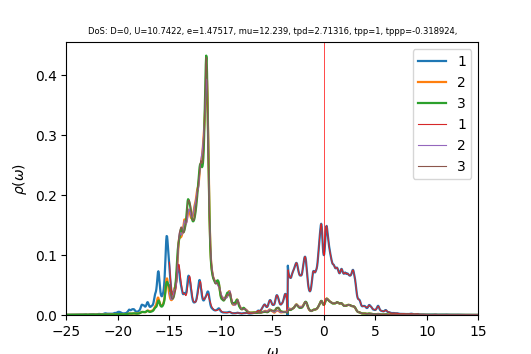

Data behind this chart, as committed beside it:
w	up_1	up_2	up_3	down_1	down_2	down_3	cumul_up_1	cumul_up_2	cumul_up_3	cumul_down_1	cumul_down_2	cumul_down_3	
-25	0.0004084	0.0002954	0.0002913	6.46653e-05	3.99383e-05	3.99349e-05	0	0	0	0	0	0
-24.96	0.0004146	0.0002979	0.0002927	6.50382e-05	4.00392e-05	4.00355e-05	1.65996e-05	1.19278e-05	1.17217e-05	2.60413e-06	1.60317e-06	1.60302e-06
-24.92	0.0004312	0.0003013	0.0002947	6.53187e-05	4.0141e-05	4.01367e-05	3.38665e-05	2.39902e-05	2.35211e-05	5.21949e-06	3.21042e-06	3.2101e-06
-24.88	0.0004566	0.0003053	0.000297	6.55929e-05	4.0244e-05	4.0239e-05	5.2147e-05	3.62149e-05	3.54138e-05	7.84584e-06	4.82179e-06	4.82127e-06
-24.84	0.0004836	0.0003094	0.0002995	6.58797e-05	4.03475e-05	4.03417e-05	7.1512e-05	4.86024e-05	4.74073e-05	1.04837e-05	6.43731e-06	6.43655e-06
-24.8	0.0005005	0.0003123	0.0003019	6.60687e-05	4.04485e-05	4.04425e-05	9.1553e-05	6.1107e-05	5.9495e-05	1.31291e-05	8.05687e-06	8.05587e-06
-24.76	0.0005004	0.0003134	0.0003039	6.60498e-05	4.05449e-05	4.05394e-05	0.0001116	7.36572e-05	7.16626e-05	1.57737e-05	9.68029e-06	9.67907e-06
-24.72	0.0004889	0.0003134	0.0003056	6.58714e-05	4.06377e-05	4.06332e-05	0.0001312	8.6207e-05	8.39009e-05	1.84112e-05	1.13074e-05	1.1306e-05
-24.68	0.0004734	0.0003132	0.0003073	6.56705e-05	4.073e-05	4.07265e-05	0.0001501	9.87483e-05	9.62069e-05	2.10406e-05	1.29383e-05	1.29367e-05
-24.64	0.0004546	0.0003132	0.000309	6.55307e-05	4.08238e-05	4.08211e-05	0.0001683	0.0001113	0.0001086	2.36645e-05	1.45728e-05	1.45712e-05
-24.6	0.0004336	0.0003135	0.0003105	6.54694e-05	4.09194e-05	4.09175e-05	0.0001857	0.0001238	0.000121	2.62859e-05	1.62113e-05	1.62095e-05
-24.56	0.0004147	0.0003141	0.0003122	6.54773e-05	4.10168e-05	4.10153e-05	0.0002023	0.0001364	0.0001335	2.89076e-05	1.78536e-05	1.78518e-05
-24.52	0.0004016	0.0003152	0.0003142	6.55397e-05	4.11155e-05	4.11145e-05	0.0002184	0.000149	0.0001461	3.15318e-05	1.94998e-05	1.9498e-05
-24.48	0.000395	0.0003167	0.0003165	6.56431e-05	4.12153e-05	4.12147e-05	0.0002342	0.0001617	0.0001588	3.41602e-05	2.11501e-05	2.11482e-05
-24.44	0.0003949	0.0003185	0.0003192	6.57776e-05	4.13161e-05	4.13157e-05	0.00025	0.0001745	0.0001715	3.67939e-05	2.28044e-05	2.28025e-05
-24.4	0.0004009	0.0003207	0.0003223	6.59361e-05	4.14177e-05	4.14176e-05	0.000266	0.0001873	0.0001844	3.9434e-05	2.44628e-05	2.44609e-05
-24.36	0.0004135	0.0003232	0.0003259	6.6114e-05	4.152e-05	4.15201e-05	0.0002826	0.0002003	0.0001975	4.20812e-05	2.61252e-05	2.61234e-05
-24.32	0.0004336	0.000326	0.0003302	6.63085e-05	4.16229e-05	4.16233e-05	0.0003	0.0002133	0.0002107	4.47362e-05	2.77918e-05	2.779e-05
-24.28	0.0004629	0.0003291	0.0003354	6.65185e-05	4.17264e-05	4.17272e-05	0.0003185	0.0002265	0.0002241	4.73996e-05	2.94625e-05	2.94607e-05
-24.24	0.0005032	0.0003327	0.0003416	6.6744e-05	4.18306e-05	4.18317e-05	0.0003386	0.0002398	0.0002378	5.0072e-05	3.11374e-05	3.11357e-05
-24.2	0.0005541	0.0003367	0.0003488	6.69862e-05	4.19353e-05	4.19369e-05	0.0003608	0.0002533	0.0002518	5.27542e-05	3.28165e-05	3.28148e-05
-24.16	0.0006076	0.0003409	0.0003563	6.72472e-05	4.20406e-05	4.20428e-05	0.0003852	0.0002669	0.0002661	5.54467e-05	3.44998e-05	3.44982e-05
-24.12	0.000645	0.0003448	0.0003619	6.75304e-05	4.21465e-05	4.21496e-05	0.000411	0.0002807	0.0002805	5.81507e-05	3.61874e-05	3.61859e-05
-24.08	0.0006486	0.0003479	0.0003638	6.78415e-05	4.22531e-05	4.22572e-05	0.000437	0.0002947	0.0002951	6.0867e-05	3.78792e-05	3.78779e-05
-24.04	0.000624	0.0003505	0.0003627	6.81903e-05	4.23605e-05	4.2366e-05	0.0004619	0.0003087	0.0003096	6.35974e-05	3.95753e-05	3.95742e-05
-24	0.0005934	0.0003533	0.0003607	6.8588e-05	4.24687e-05	4.24761e-05	0.0004857	0.0003229	0.0003241	6.63437e-05	4.12758e-05	4.1275e-05
-23.96	0.000573	0.0003567	0.0003594	6.90369e-05	4.25778e-05	4.25876e-05	0.0005086	0.0003371	0.0003385	6.91079e-05	4.29806e-05	4.29802e-05
-23.92	0.0005691	0.0003612	0.0003594	6.95081e-05	4.26875e-05	4.26999e-05	0.0005314	0.0003516	0.0003529	7.1891e-05	4.46898e-05	4.46899e-05
-23.88	0.0005831	0.0003669	0.0003607	6.99211e-05	4.27974e-05	4.28112e-05	0.0005548	0.0003663	0.0003673	7.46906e-05	4.64034e-05	4.6404e-05
-23.84	0.0006162	0.0003743	0.0003631	7.01889e-05	4.29067e-05	4.29199e-05	0.0005794	0.0003813	0.0003818	7.7501e-05	4.81214e-05	4.81225e-05
-23.8	0.0006697	0.0003835	0.0003665	7.03227e-05	4.30156e-05	4.30261e-05	0.0006063	0.0003966	0.0003965	8.03167e-05	4.98437e-05	4.98453e-05
-23.76	0.0007414	0.0003945	0.0003708	7.04184e-05	4.31249e-05	4.31318e-05	0.000636	0.0004124	0.0004114	8.31363e-05	5.15705e-05	5.15723e-05
-23.72	0.0008175	0.0004057	0.0003755	7.05459e-05	4.32348e-05	4.32384e-05	0.0006687	0.0004287	0.0004264	8.59609e-05	5.33016e-05	5.33036e-05
-23.68	0.0008678	0.0004139	0.0003797	7.07146e-05	4.33454e-05	4.33464e-05	0.0007034	0.0004452	0.0004416	8.87924e-05	5.50371e-05	5.50392e-05
-23.64	0.0008664	0.0004162	0.0003827	7.091e-05	4.34563e-05	4.34555e-05	0.0007381	0.0004619	0.0004569	9.16316e-05	5.67771e-05	5.67791e-05
-23.6	0.0008248	0.0004138	0.0003848	7.11354e-05	4.35677e-05	4.35659e-05	0.0007711	0.0004785	0.0004723	9.44799e-05	5.85216e-05	5.85235e-05
-23.56	0.0007771	0.0004107	0.0003871	7.14107e-05	4.368e-05	4.36774e-05	0.0008023	0.0004949	0.0004878	9.73392e-05	6.02705e-05	6.02724e-05
-23.52	0.0007474	0.0004093	0.0003904	7.17554e-05	4.37936e-05	4.37902e-05	0.0008322	0.0005113	0.0005035	0.0001002	6.2024e-05	6.20257e-05
-23.48	0.0007445	0.0004107	0.0003952	7.21863e-05	4.39089e-05	4.39045e-05	0.000862	0.0005278	0.0005193	0.0001031	6.37821e-05	6.37837e-05
-23.44	0.0007708	0.000415	0.0004016	7.27236e-05	4.4026e-05	4.40203e-05	0.0008929	0.0005444	0.0005354	0.000106	6.55449e-05	6.55462e-05
-23.4	0.0008258	0.0004222	0.0004099	7.33925e-05	4.41454e-05	4.4138e-05	0.0009259	0.0005613	0.0005518	0.000109	6.73125e-05	6.73135e-05
-23.36	0.0009038	0.0004317	0.0004194	7.42127e-05	4.42675e-05	4.42577e-05	0.0009621	0.0005786	0.0005686	0.0001119	6.9085e-05	6.90856e-05
-23.32	0.0009863	0.000442	0.0004287	7.51679e-05	4.43926e-05	4.43795e-05	0.001002	0.0005963	0.0005857	0.0001149	7.08625e-05	7.08626e-05
-23.28	0.001045	0.0004505	0.0004351	7.61748e-05	4.45208e-05	4.45032e-05	0.001043	0.0006143	0.0006032	0.000118	7.26451e-05	7.26445e-05
-23.24	0.001073	0.0004569	0.0004377	7.71487e-05	4.46524e-05	4.46284e-05	0.001086	0.0006326	0.0006207	0.0001211	7.4433e-05	7.44314e-05
-23.2	0.001095	0.0004633	0.0004388	7.81483e-05	4.47886e-05	4.4756e-05	0.00113	0.0006511	0.0006383	0.0001242	7.62263e-05	7.62234e-05
-23.16	0.001139	0.0004721	0.0004407	7.92935e-05	4.49299e-05	4.48867e-05	0.001176	0.00067	0.0006559	0.0001274	7.80253e-05	7.80207e-05
-23.12	0.001191	0.0004811	0.000444	8.04135e-05	4.50707e-05	4.50179e-05	0.001224	0.0006893	0.0006737	0.0001306	7.98299e-05	7.98232e-05
-23.08	0.001187	0.000482	0.0004465	8.07973e-05	4.51946e-05	4.51409e-05	0.001271	0.0007086	0.0006916	0.0001338	8.16395e-05	8.16306e-05
-23.04	0.001047	0.0004653	0.0004458	7.95999e-05	4.52834e-05	4.52463e-05	0.001313	0.0007272	0.0007094	0.000137	8.34527e-05	8.34423e-05
-23	0.0007868	0.0004326	0.0004424	7.6956e-05	4.53402e-05	4.53358e-05	0.001344	0.0007446	0.0007271	0.0001401	8.52681e-05	8.52576e-05
-22.96	0.0005487	0.000401	0.0004411	7.42017e-05	4.53943e-05	4.54234e-05	0.001366	0.0007606	0.0007448	0.0001431	8.70857e-05	8.70763e-05
-22.92	0.0004777	0.0003882	0.0004471	7.26523e-05	4.54743e-05	4.5522e-05	0.001386	0.0007762	0.0007627	0.000146	8.89065e-05	8.8899e-05
-22.88	0.0005907	0.0003964	0.0004611	7.25221e-05	4.5585e-05	4.56338e-05	0.001409	0.000792	0.0007811	0.0001489	9.07317e-05	9.07262e-05
-22.84	0.0007949	0.0004153	0.00048	7.31764e-05	4.57129e-05	4.5754e-05	0.001441	0.0008087	0.0008004	0.0001518	9.25621e-05	9.25582e-05
-22.8	0.0009981	0.0004354	0.0004999	7.40215e-05	4.58453e-05	4.58773e-05	0.001481	0.0008261	0.0008204	0.0001548	9.43977e-05	9.43951e-05
-22.76	0.001148	0.0004524	0.0005158	7.48015e-05	4.59769e-05	4.60014e-05	0.001527	0.0008442	0.000841	0.0001578	9.62386e-05	9.6237e-05
-22.72	0.001212	0.0004654	0.0005227	7.54605e-05	4.61066e-05	4.61254e-05	0.001576	0.0008628	0.000862	0.0001608	9.80847e-05	9.80839e-05
-22.68	0.001197	0.0004753	0.0005196	7.60194e-05	4.62348e-05	4.62493e-05	0.001623	0.0008819	0.0008828	0.0001638	9.9936e-05	9.99357e-05
-22.64	0.00115	0.0004847	0.0005118	7.6526e-05	4.63623e-05	4.63735e-05	0.001669	0.0009013	0.0009033	0.0001669	0.0001018	0.0001018
... 940 more rows
